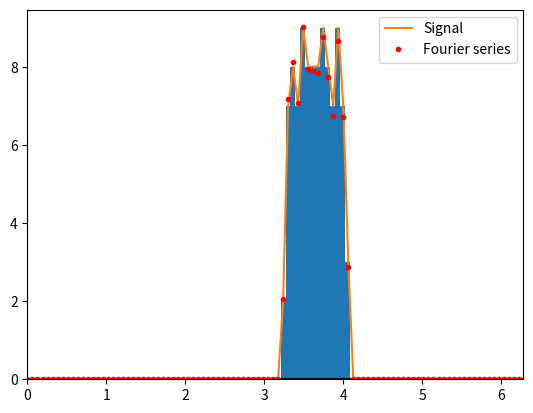

Python code for this plot:
# -*- coding: utf-8 -*-
"""
Created on Tue Apr 16 20:46:41 2019

@author: makigondesk
"""

from __future__ import division
import numpy as np
import pylab as py
import random
import matplotlib
matplotlib.use('Agg') # グラフをウィンドウ表示しない。GUI表示できないサーバモニタ等で重宝する[1]
import matplotlib.pyplot as plt
from scipy.optimize import curve_fit
import csv
import math

##### 生データ

num=100
h=0.125/5
delta_t=0.1
K=4



time=100
    
    
"""   
omega=[1*math.pi,1.2*math.pi,1.4*math.pi,1.6*math.pi,1.8*math.pi,2.0*math.pi,
       2.2*math.pi,2.4*math.pi,2.6*math.pi,2.8*math.pi]
"""

omega = [1+0.03*x for x in range(num)]

theta = [random.uniform(0,1.0)*2*math.pi for x in range(num)]
theta_next=[0 for x in range(num)]
theta_np=np.array([theta])



for t in range(time):
    
  for i in range(num):
      sum_sin=0
      for j in range(num):
          sum_sin += math.sin(theta[j]-theta[i])
      theta_next[i] =theta[i]+(omega[i]+K*sum_sin/num)*delta_t
      theta_next[i] = theta_next[i]%(2*math.pi)
    
    
  for i in range(num):
    theta[i] = theta_next[i]
    theta[i] = theta[i]%(2*math.pi)
    
  theta_gyou = np.array([theta[i] for i in range(num)])
  bins = np.linspace(0,2*math.pi,628)
  bins_radix = np.digitize(theta_gyou,bins,right=False)
  theta_gyou = bins[bins_radix]
  theta_np=np.append(theta_np,[theta_gyou],axis=0)
  
plt.xlim(0,6.28) 
a =plt.hist(theta_np[90], bins=100,range=(0,2*math.pi))


xdata = np.linspace(0,2*math.pi,100)
ydata = np.array(a[0])
print(ydata)

T = 2
L = T / 2
tau = 0.045


# "f(x)" function definition.


# "a" coefficient calculation.
def a(n, L, accuracy = 50):
    a, b = -L, L
    dx = (b - a) / accuracy
    integration = 0
    for x in np.linspace(a, b, accuracy):
        integration += ydata * np.cos((n * np.pi * x) / L)
    integration *= dx
    return (1 / L) * integration

# "b" coefficient calculation.
def b(n, L, accuracy = 50):
    a, b = -L, L
    dx = (b - a) / accuracy
    integration = 0
    for x in np.linspace(a, b, accuracy):
        integration += ydata * np.sin((n * np.pi * x) / L)
    integration *= dx
    return (1 / L) * integration

# Fourier series.   
def Sf(x, L, n = 1):
    a0 = a(0, L)
    sum = np.zeros(np.size(x))
    for i in np.arange(1, n + 1):
        print(a(i,L))
        sum += ((a(i, L) * np.cos((i * np.pi * x) / L)) + (b(i, L) * np.sin((i * np.pi * x) / L)))
    return (a0 / 2) + sum 



# x axis.
py.plot(xdata, np.zeros(np.size(xdata)), color = 'black')

# y axis.
py.plot(np.zeros(np.size(xdata)), xdata, color = 'black')

# Original signal.
py.plot(xdata, ydata, linewidth = 1.5, label = 'Signal')

# Approximation signal (Fourier series coefficients).
py.plot(xdata, Sf(xdata, L), '.', color = 'red', linewidth = 1.5, label = 'Fourier series')

# Specify x and y axes limits.
py.xlim([0, 6.28])


py.legend(loc = 'upper right', fontsize = '10')

py.show()
